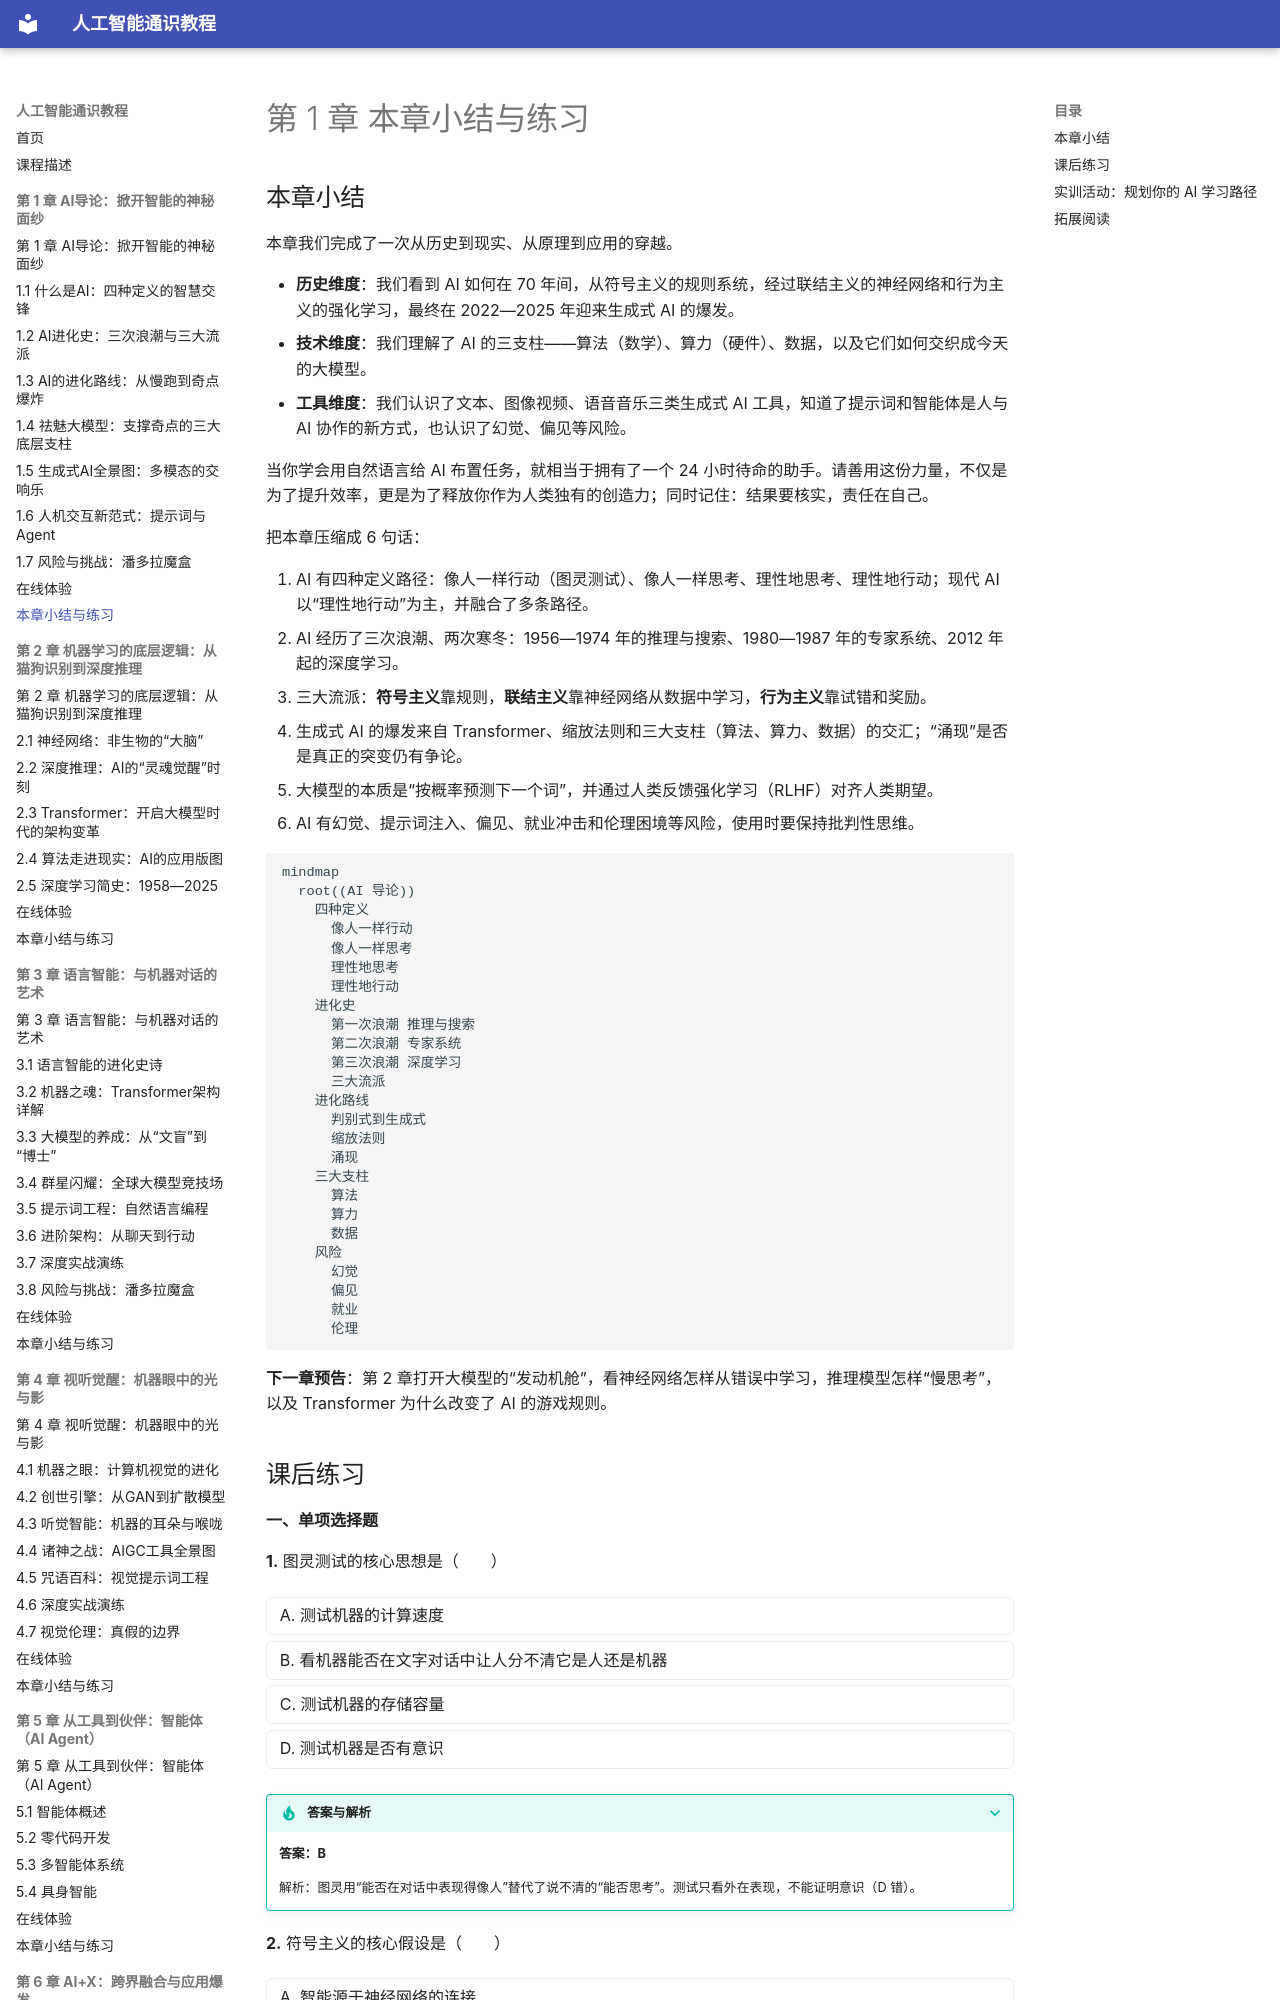

repository: MingziFu9/ai-literacy · page: chapters/01-ai-intro/summary/index.html · generator: mkdocs

---
title: 第 1 章 本章小结与练习
description: 第 1 章小结、思维导图、课后练习（含答案）、实训活动和拓展阅读
---

# 第 1 章 本章小结与练习

## 本章小结

本章我们完成了一次从历史到现实、从原理到应用的穿越。

- **历史维度**：我们看到 AI 如何在 70 年间，从符号主义的规则系统，经过联结主义的神经网络和行为主义的强化学习，最终在 2022—2025 年迎来生成式 AI 的爆发。
- **技术维度**：我们理解了 AI 的三支柱——算法（数学）、算力（硬件）、数据，以及它们如何交织成今天的大模型。
- **工具维度**：我们认识了文本、图像视频、语音音乐三类生成式 AI 工具，知道了提示词和智能体是人与 AI 协作的新方式，也认识了幻觉、偏见等风险。

当你学会用自然语言给 AI 布置任务，就相当于拥有了一个 24 小时待命的助手。请善用这份力量，不仅是为了提升效率，更是为了释放你作为人类独有的创造力；同时记住：结果要核实，责任在自己。

把本章压缩成 6 句话：

1. AI 有四种定义路径：像人一样行动（图灵测试）、像人一样思考、理性地思考、理性地行动；现代 AI 以“理性地行动”为主，并融合了多条路径。
2. AI 经历了三次浪潮、两次寒冬：1956—1974 年的推理与搜索、1980—1987 年的专家系统、2012 年起的深度学习。
3. 三大流派：**符号主义**靠规则，**联结主义**靠神经网络从数据中学习，**行为主义**靠试错和奖励。
4. 生成式 AI 的爆发来自 Transformer、缩放法则和三大支柱（算法、算力、数据）的交汇；“涌现”是否是真正的突变仍有争论。
5. 大模型的本质是“按概率预测下一个词”，并通过人类反馈强化学习（RLHF）对齐人类期望。
6. AI 有幻觉、提示词注入、偏见、就业冲击和伦理困境等风险，使用时要保持批判性思维。

```mermaid
mindmap
  root((AI 导论))
    四种定义
      像人一样行动
      像人一样思考
      理性地思考
      理性地行动
    进化史
      第一次浪潮 推理与搜索
      第二次浪潮 专家系统
      第三次浪潮 深度学习
      三大流派
    进化路线
      判别式到生成式
      缩放法则
      涌现
    三大支柱
      算法
      算力
      数据
    风险
      幻觉
      偏见
      就业
      伦理
```

**下一章预告**：第 2 章打开大模型的“发动机舱”，看神经网络怎样从错误中学习，推理模型怎样“慢思考”，以及 Transformer 为什么改变了 AI 的游戏规则。
